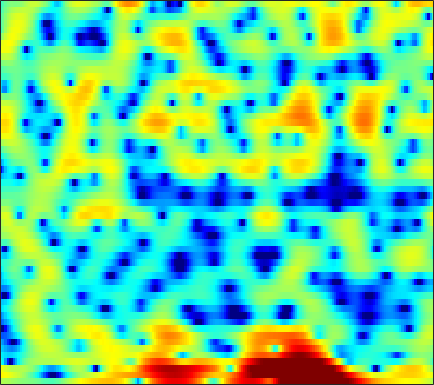

Data behind this chart, as committed beside it:
1.5678, 1.6208, 1.5742, 1.4521, 1.3361, 1.1344, 0.91552, 0.76387, 0.57742, 0.41667, 0.27253, 0.15122, 0.00011908, -0.12987, -0.19985, -0.34295, -0.54907, -0.73331, -1.0214, -1.3248, -1.6234, -1.8118, -1.9766, -2.0354
4.839, 4.695, 4.459, 4.18, 3.938, 3.587, 3.2, 2.882, 2.41, 1.884, 1.3, 0.811, 0.07208, -0.7768, -1.496, -2.6, -3.891, -4.999, -6.698, -8.683, -11.05, -13.17, -16.73, -21.34
4.277, 3.746, 3.079, 2.495, 2.151, 1.87, 1.76, 1.76, 1.798, 1.831, 1.801, 1.695, 1.43, 1.023, 0.5925, -0.1524, -1.113, -1.971, -3.279, -4.728, -6.202, -7.194, -8.197, -8.628
-3.534, -5.259, -8.426, -13.44, -19.38, -17.07, -10.69, -7.735, -5.014, -3.085, -1.67, -0.8634, -0.0354, 0.5638, 0.894, 1.199, 1.38, 1.464, 1.516, 1.537, 1.538, 1.536, 1.562, 1.608
-5.022, -5.443, -5.958, -6.299, -6.385, -6.25, -5.841, -5.378, -4.617, -3.747, -2.853, -2.201, -1.38, -0.6327, -0.1346, 0.4544, 0.9512, 1.262, 1.606, 1.877, 2.074, 2.183, 2.279, 2.318
-6.376, -7, -7.885, -8.7, -9.158, -9.392, -9.029, -8.351, -7.112, -5.682, -4.238, -3.207, -1.942, -0.8256, -0.08164, 0.7729, 1.476, 1.906, 2.362, 2.691, 2.898, 2.982, 3.006, 2.931
-7.842, -8.857, -10.53, -12.78, -15.13, -19.56, -20.51, -16.28, -11.32, -7.744, -5.044, -3.4, -1.602, -0.164, 0.7199, 1.663, 2.374, 2.767, 3.123, 3.296, 3.304, 3.217, 2.998, 2.689
-10.83, -11.03, -10.68, -9.888, -9.164, -8.087, -6.808, -5.728, -4.182, -2.603, -1.104, -0.06609, 1.162, 2.183, 2.805, 3.434, 3.818, 3.948, 3.906, 3.608, 3.045, 2.44, 1.381, 0.05656
-19.56, -18.5, -14.23, -10.65, -8.527, -6.188, -4.268, -3.007, -1.504, -0.1866, 0.9647, 1.718, 2.571, 3.244, 3.622, 3.952, 4.073, 4.019, 3.729, 3.176, 2.335, 1.479, -0.02214, -2.036
-10.47, -9.688, -8.446, -7.054, -5.984, -4.542, -3.168, -2.21, -1.048, -0.02737, 0.8478, 1.408, 2.014, 2.459, 2.686, 2.843, 2.839, 2.731, 2.452, 2.031, 1.486, 1.011, 0.3287, -0.3577
-9.133, -7.854, -6.355, -4.989, -4.035, -2.84, -1.735, -0.9712, -0.04149, 0.7624, 1.433, 1.846, 2.255, 2.51, 2.59, 2.552, 2.354, 2.11, 1.672, 1.138, 0.5435, 0.1003, -0.442, -0.868
-6.088, -5.378, -4.391, -3.35, -2.544, -1.468, -0.4286, 0.3077, 1.204, 1.98, 2.61, 2.967, 3.286, 3.407, 3.363, 3.107, 2.607, 2.062, 1.101, -0.1414, -1.646, -2.881, -4.44, -5.389
-6.63, -6.646, -6.169, -5.12, -4.076, -2.546, -1.045, -0.00135, 1.225, 2.247, 3.054, 3.509, 3.92, 4.093, 4.061, 3.788, 3.223, 2.58, 1.375, -0.3137, -2.66, -5.061, -9.537, -14.27
-14.32, -19.83, -26.05, -14.29, -10.11, -6.394, -3.745, -2.185, -0.5153, 0.7826, 1.781, 2.359, 2.929, 3.275, 3.393, 3.366, 3.139, 2.838, 2.263, 1.516, 0.6443, -0.02514, -0.8215, -1.362
-9.199, -9.51, -9.262, -8.214, -7.083, -5.44, -3.883, -2.835, -1.632, -0.6239, 0.1864, 0.6935, 1.24, 1.666, 1.915, 2.155, 2.286, 2.321, 2.28, 2.148, 1.939, 1.75, 1.464, 1.165
-6.785, -6.328, -5.604, -4.801, -4.203, -3.42, -2.703, -2.244, -1.748, -1.38, -1.091, -0.9002, -0.6221, -0.2561, 0.0864, 0.6178, 1.172, 1.558, 2.002, 2.325, 2.516, 2.56, 2.498, 2.295
-6.957, -5.524, -4.031, -2.913, -2.268, -1.662, -1.347, -1.314, -1.556, -2.178, -3.169, -4.099, -5.187, -5.277, -4.384, -2.515, -0.6242, 0.5845, 1.859, 2.771, 3.356, 3.597, 3.682, 3.509
-5.138, -3.916, -2.59, -1.621, -1.071, -0.5907, -0.4297, -0.5397, -1.043, -2.076, -3.852, -5.865, -9.651, -11.64, -8.588, -4.292, -1.292, 0.3425, 1.919, 2.975, 3.614, 3.861, 3.92, 3.683
-3.615, -3.361, -2.893, -2.296, -1.827, -1.248, -0.7792, -0.5383, -0.4041, -0.4636, -0.6686, -0.8529, -1.001, -0.8587, -0.5355, 0.1338, 0.8985, 1.432, 2.013, 2.401, 2.576, 2.578, 2.399, 2.031
-6.015, -6.638, -6.582, -5.429, -4.258, -2.692, -1.335, -0.4909, 0.3775, 1.012, 1.45, 1.687, 1.92, 2.099, 2.195, 2.277, 2.306, 2.269, 2.124, 1.86, 1.481, 1.129, 0.5809, -0.006646
-10.05, -15.56, -17.22, -9.292, -5.867, -2.789, -0.667, 0.5059, 1.702, 2.545, 3.115, 3.396, 3.599, 3.616, 3.532, 3.277, 2.857, 2.438, 1.724, 0.8195, -0.2735, -1.224, -2.557, -3.825
-2.043, -2.338, -2.247, -1.536, -0.7759, 0.3477, 1.389, 2.051, 2.769, 3.276, 3.588, 3.685, 3.648, 3.41, 3.115, 2.565, 1.811, 1.108, -0.0271, -1.449, -3.261, -4.974, -8.043, -12.88
0.6182, 0.7808, 1.071, 1.411, 1.704, 2.101, 2.467, 2.709, 2.932, 3.043, 3.005, 2.873, 2.546, 2.049, 1.532, 0.6847, -0.3299, -1.189, -2.417, -3.689, -5.005, -6.007, -7.397, -8.66
1.155, 1.624, 2.123, 2.465, 2.639, 2.753, 2.777, 2.749, 2.672, 2.545, 2.344, 2.127, 1.686, 1.009, 0.307, -0.9585, -2.599, -4.058, -6.098, -7.661, -8.021, -7.643, -6.768, -5.897
1.613, 2.395, 2.989, 3.177, 3.077, 2.66, 2.032, 1.506, 0.9594, 0.757, 0.9062, 1.107, 1.242, 1.026, 0.5781, -0.5777, -2.52, -4.724, -9.329, -16.88, -13.4, -9.062, -5.621, -3.659
2.696, 3.21, 3.435, 3.12, 2.484, 1.02, -1.406, -4.2, -9.73, -10.07, -4.742, -2.093, 0.1248, 1.323, 1.74, 1.779, 1.345, 0.8298, 0.05739, -0.5163, -0.6561, -0.5094, -0.2025, -0.06112
1.726, 1.848, 1.791, 1.392, 0.857, -0.2179, -1.681, -2.915, -4.277, -4.307, -2.993, -1.741, -0.2776, 0.8482, 1.42, 1.909, 2.13, 2.161, 2.089, 1.928, 1.708, 1.498, 1.096, 0.5152
-0.1622, -0.05863, -0.04271, -0.1459, -0.3014, -0.5856, -0.8926, -1.084, -1.195, -1.09, -0.7759, -0.4277, 0.1069, 0.6259, 0.9771, 1.35, 1.615, 1.73, 1.783, 1.727, 1.556, 1.348, 0.9665, 0.4516
-1.653, -1.474, -1.332, -1.254, -1.236, -1.225, -1.209, -1.169, -1.042, -0.845, -0.5564, -0.2977, 0.1023, 0.4977, 0.7967, 1.146, 1.431, 1.592, 1.724, 1.755, 1.684, 1.561, 1.313, 0.9512
-2.809, -2.636, -2.472, -2.382, -2.357, -2.342, -2.326, -2.281, -2.143, -1.861, -1.43, -1.038, -0.4587, 0.1393, 0.5644, 1.079, 1.501, 1.755, 2.009, 2.162, 2.212, 2.185, 2.058, 1.822
-4.239, -4.086, -3.899, -3.853, -3.927, -4.229, -4.687, -5.055, -5.344, -5.065, -4.176, -3.236, -1.93, -0.7161, 0.05116, 0.8818, 1.51, 1.861, 2.207, 2.446, 2.609, 2.692, 2.74, 2.72
-7.649, -6.843, -5.894, -5.344, -5.32, -5.956, -7.618, -9.891, -15.62, -18.98, -10.46, -6.753, -3.522, -1.439, -0.3661, 0.5829, 1.121, 1.323, 1.42, 1.456, 1.573, 1.764, 2.166, 2.645
-14.42, -10.28, -7.097, -5.273, -4.567, -4.249, -4.62, -5.144, -5.837, -5.661, -4.348, -3.05, -1.502, -0.3882, 0.1007, 0.3174, 0.001195, -0.5904, -1.822, -3.39, -4.471, -4.122, -2.241, -0.05467
-7.888, -6.589, -4.872, -3.455, -2.652, -1.864, -1.358, -1.118, -0.842, -0.5642, -0.2545, -0.01668, 0.2218, 0.2622, 0.1202, -0.3932, -1.383, -2.52, -4.786, -8.329, -12.97, -12.16, -6.808, -2.921
-4.62, -3.634, -2.518, -1.577, -0.9673, -0.3438, 0.1182, 0.3523, 0.5593, 0.6537, 0.648, 0.5618, 0.3475, -0.009373, -0.3741, -1.018, -1.812, -2.478, -3.385, -4.105, -4.396, -4.181, -3.325, -2.069
-1.85, -1.081, -0.2073, 0.4713, 0.8618, 1.222, 1.418, 1.485, 1.438, 1.269, 0.9854, 0.6983, 0.2162, -0.3682, -0.8822, -1.645, -2.455, -3.072, -3.806, -4.348, -4.533, -4.38, -3.81, -2.855
1.223, 1.717, 2.24, 2.585, 2.708, 2.731, 2.579, 2.363, 1.959, 1.44, 0.8303, 0.3412, -0.3794, -1.186, -1.857, -2.882, -4.115, -5.197, -6.859, -8.607, -9.791, -9.766, -8.409, -6.328
3.719, 4.019, 4.211, 4.188, 4.027, 3.613, 2.98, 2.349, 1.381, 0.3006, -0.7792, -1.523, -2.377, -3.11, -3.68, -4.56, -5.808, -7.086, -9.53, -13.46, -20.59, -22.06, -14.29, -9.682
5.399, 5.564, 5.563, 5.279, 4.876, 4.023, 2.796, 1.603, -0.4177, -2.878, -5.564, -7.253, -7.907, -7.172, -6.52, -6.01, -5.977, -6.269, -6.953, -7.816, -8.525, -8.741, -8.49, -8.002
5.854, 6.038, 6.042, 5.721, 5.247, 4.268, 2.827, 1.395, -1.149, -4.661, -9.793, -14.65, -14.04, -9.719, -7.784, -6.253, -5.463, -5.203, -5.147, -5.287, -5.575, -5.911, -6.573, -7.868
4.692, 5.013, 5.141, 4.948, 4.581, 3.834, 2.76, 1.77, 0.2232, -1.514, -3.17, -4.241, -5.178, -5.589, -5.725, -5.79, -5.87, -5.894, -5.846, -5.71, -5.529, -5.431, -5.49, -5.727
3.439, 3.738, 3.871, 3.75, 3.519, 3.008, 2.31, 1.663, 0.6563, -0.4822, -1.68, -2.617, -3.87, -5.186, -6.191, -7.651, -9.143, -10.03, -10.3, -9.296, -7.66, -6.402, -4.93, -3.672
2.448, 2.452, 2.418, 2.315, 2.189, 1.9, 1.463, 0.9973, 0.2177, -0.7392, -1.895, -2.834, -4.25, -5.884, -7.335, -9.781, -13.46, -18.27, -27.81, -15.13, -9.499, -6.757, -4.049, -2.038
0.1286, -0.2971, -0.4933, -0.3269, -0.1179, 0.1337, 0.1408, -0.04733, -0.5928, -1.482, -2.705, -3.793, -5.338, -6.806, -7.64, -8.446, -8.815, -8.751, -7.995, -6.443, -4.426, -2.893, -1.01, 0.5372
-6.146, -8.993, -9.135, -5.734, -3.648, -1.815, -0.8768, -0.6368, -0.9242, -1.88, -3.554, -5.399, -8.867, -13.36, -14.71, -11.12, -7.559, -5.545, -3.382, -1.575, 0.007145, 1.06, 2.276, 3.24
-5.726, -7.382, -7.404, -5.229, -3.575, -1.944, -0.9863, -0.6946, -0.8089, -1.488, -2.724, -4.04, -6.26, -8.368, -8.701, -7.003, -4.498, -2.797, -0.8954, 0.6542, 1.922, 2.696, 3.489, 4.04
-2.663, -2.629, -2.429, -2.043, -1.669, -1.215, -0.9127, -0.8339, -0.9151, -1.2, -1.637, -2.021, -2.472, -2.698, -2.642, -2.223, -1.5, -0.8506, 0.05094, 0.9151, 1.661, 2.129, 2.6, 2.877
-1.897, -1.504, -1.109, -0.8294, -0.685, -0.5866, -0.6021, -0.6749, -0.8565, -1.095, -1.35, -1.505, -1.627, -1.614, -1.51, -1.225, -0.822, -0.461, 0.06006, 0.5725, 1.03, 1.322, 1.633, 1.809
-0.3428, 0.02915, 0.3532, 0.495, 0.4827, 0.3214, -0.0002666, -0.3183, -0.8329, -1.386, -1.898, -2.166, -2.34, -2.274, -2.084, -1.682, -1.203, -0.8252, -0.339, 0.09435, 0.4745, 0.7167, 0.9792, 1.162
2.111, 2.304, 2.416, 2.336, 2.133, 1.657, 0.9247, 0.1719, -1.088, -2.612, -4.202, -5.201, -5.745, -5.195, -4.376, -3.226, -2.21, -1.603, -0.9901, -0.551, -0.2291, -0.0425, 0.1629, 0.367
3.984, 4.136, 4.216, 4.102, 3.859, 3.266, 2.299, 1.262, -0.6575, -3.512, -8.037, -14.27, -23.77, -10.67, -7.125, -4.48, -3, -2.369, -1.96, -1.874, -1.992, -2.109, -2.17, -2.011
3.393, 3.832, 4.298, 4.548, 4.557, 4.296, 3.685, 2.996, 1.738, 0.1473, -1.622, -2.809, -3.699, -3.633, -3.253, -2.849, -2.788, -3.016, -3.709, -4.876, -6.497, -7.894, -9.435, -9.48
0.05877, 1.353, 2.672, 3.582, 4.013, 4.29, 4.255, 4.039, 3.537, 2.861, 2.073, 1.454, 0.6615, -0.09815, -0.714, -1.627, -2.773, -3.839, -5.63, -7.943, -10.93, -13.97, -19.95, -20.7
-2.354, -0.5658, 1.235, 2.526, 3.221, 3.846, 4.174, 4.24, 4.13, 3.801, 3.287, 2.801, 2.002, 1.006, 0.11, -1.311, -3.041, -4.598, -7.029, -9.782, -12.47, -13.97, -14.49, -13.45
-1.718, -0.5525, 0.8528, 1.99, 2.674, 3.357, 3.795, 3.981, 4.04, 3.892, 3.55, 3.159, 2.447, 1.486, 0.6021, -0.874, -2.763, -4.51, -7.423, -11.49, -18.09, -30.26, -20.94, -14.24
-1.74, -0.7567, 0.3822, 1.335, 1.936, 2.566, 3.009, 3.231, 3.376, 3.377, 3.22, 2.98, 2.508, 1.844, 1.194, 0.1203, -1.218, -2.398, -4.209, -6.147, -7.931, -8.806, -8.939, -8.17
-2.351, -1.43, -0.4181, 0.4058, 0.884, 1.384, 1.75, 1.945, 2.148, 2.292, 2.369, 2.382, 2.304, 2.098, 1.833, 1.328, 0.6584, 0.04739, -0.865, -1.821, -2.75, -3.352, -4.019, -4.435
-2.581, -1.803, -0.9393, -0.3484, -0.1084, 0.009213, -0.01364, -0.03995, 0.05984, 0.3642, 0.8709, 1.325, 1.885, 2.304, 2.514, 2.611, 2.498, 2.287, 1.837, 1.18, 0.3261, -0.4745, -1.784, -3.41
